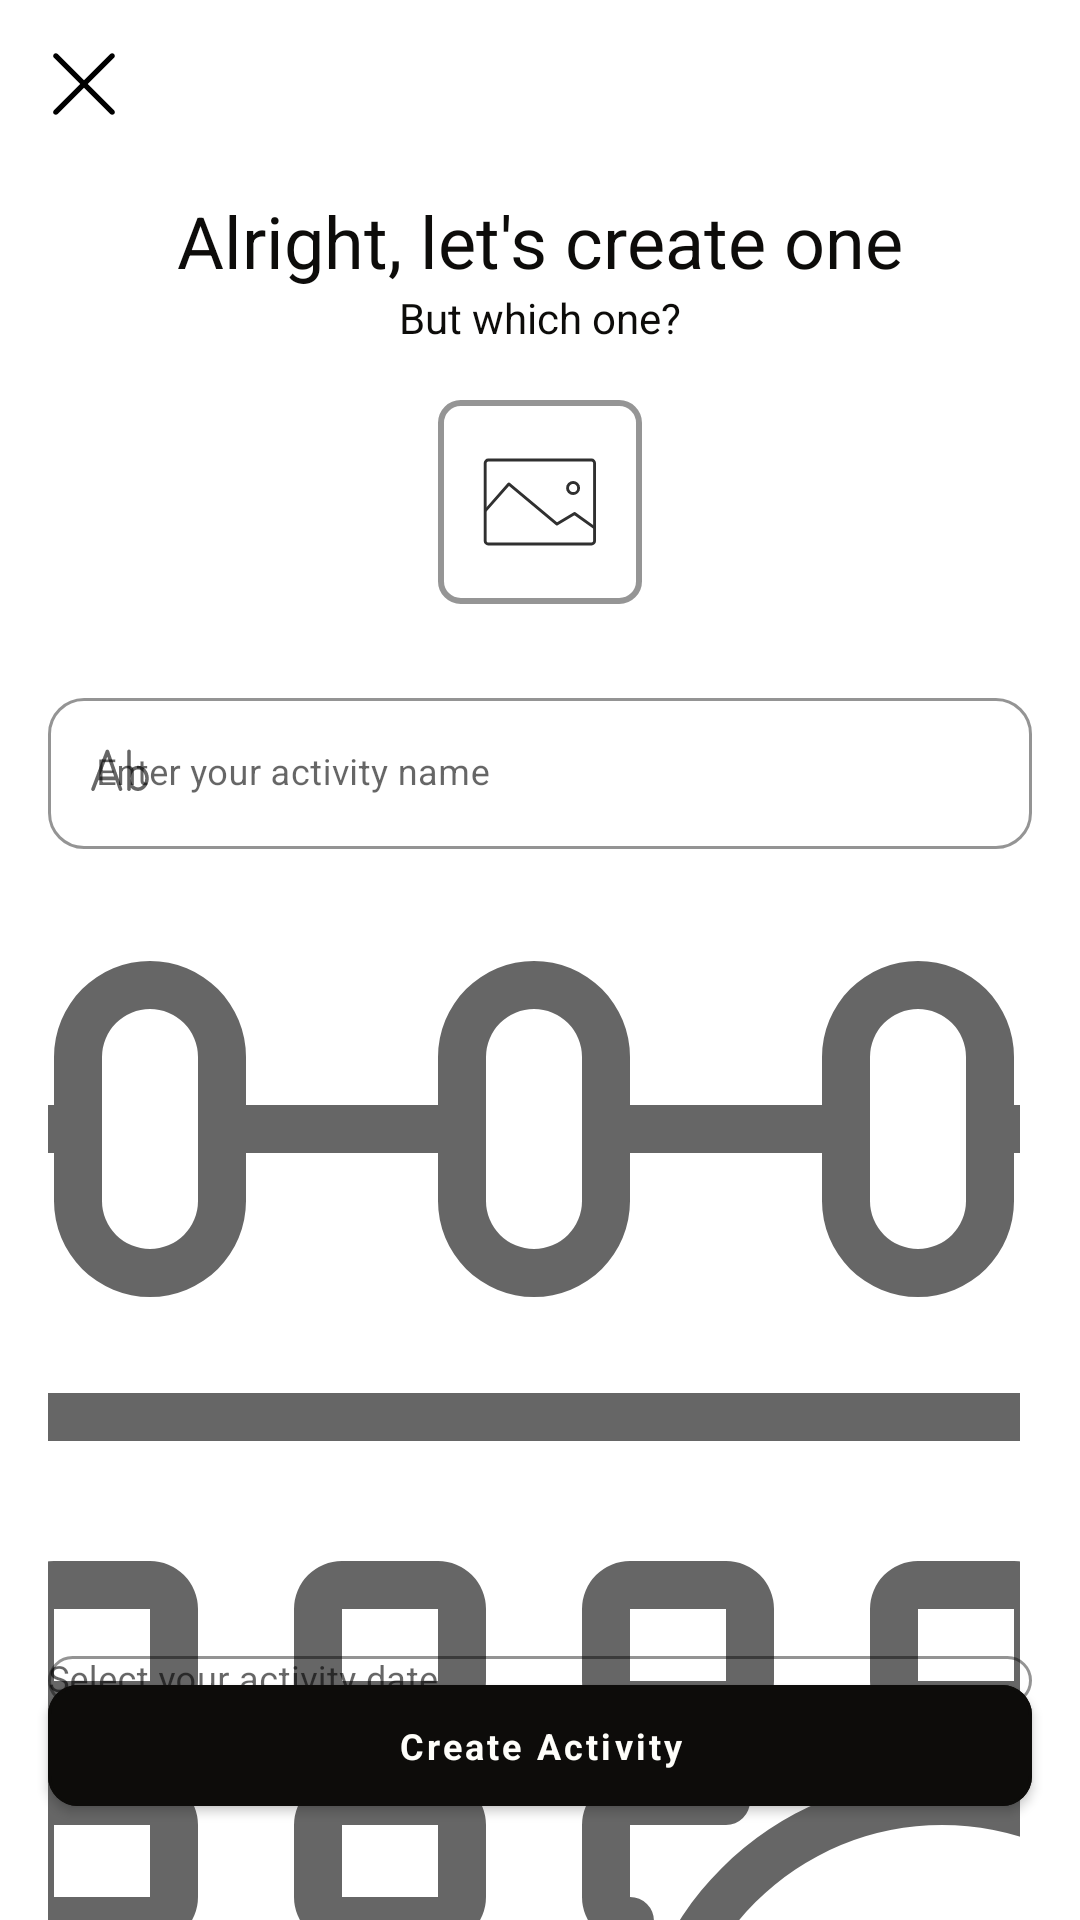

Write the Android layout XML for this screen, with the resource values it uses.
<!-- AndroidManifest.xml: application theme Theme.Lyve -->
<!-- res/layout/bottom_sheet_create_activity.xml -->
<?xml version="1.0" encoding="utf-8"?>
<androidx.constraintlayout.widget.ConstraintLayout xmlns:android="http://schemas.android.com/apk/res/android"
    xmlns:app="http://schemas.android.com/apk/res-auto"
    android:id="@+id/b_sh"
    android:layout_width="match_parent"
    android:layout_height="700dp"
    app:behavior_hideable="true"
    app:layout_behavior="com.google.android.material.bottomsheet.BottomSheetBehavior">

    <com.google.android.material.imageview.ShapeableImageView
        android:id="@+id/iv_exit"
        android:layout_width="wrap_content"
        android:layout_height="wrap_content"
        android:layout_margin="16dp"
        android:background="?attr/selectableItemBackgroundBorderless"
        android:backgroundTint="@color/white"
        android:clickable="true"
        android:focusable="true"
        android:src="@drawable/ic_exit_24dp"
        app:layout_constraintStart_toStartOf="parent"
        app:layout_constraintTop_toTopOf="parent"
        app:shapeAppearanceOverlay="@style/roundedImageView" />

    <androidx.constraintlayout.widget.Guideline
        android:id="@+id/gl_vertical_fifteen"
        android:layout_width="wrap_content"
        android:layout_height="wrap_content"
        android:orientation="horizontal"
        app:layout_constraintGuide_percent=".10" />

    <androidx.constraintlayout.widget.Guideline
        android:id="@+id/gl_horizontal_ten"
        android:layout_width="wrap_content"
        android:layout_height="wrap_content"
        android:orientation="vertical"
        app:layout_constraintGuide_percent=".05" />

    <TextView
        android:id="@+id/tv_title_bsh"
        android:layout_width="wrap_content"
        android:layout_height="wrap_content"
        android:text="@string/title_bsh"
        android:textSize="@dimen/title_twenty_four"
        app:layout_constraintEnd_toEndOf="parent"
        app:layout_constraintStart_toStartOf="parent"
        app:layout_constraintTop_toBottomOf="@id/gl_vertical_fifteen" />

    <TextView
        android:id="@+id/tv_subtitle_bsh"
        android:layout_width="wrap_content"
        android:layout_height="wrap_content"
        android:text="@string/subtitle_bsh"
        android:textSize="@dimen/diff_subtitle_fourteen"
        app:layout_constraintEnd_toEndOf="parent"
        app:layout_constraintStart_toStartOf="parent"
        app:layout_constraintTop_toBottomOf="@+id/tv_title_bsh" />

    <com.google.android.material.imageview.ShapeableImageView
        android:id="@+id/iv_activity"
        android:layout_width="@dimen/card_image_height"
        android:layout_height="@dimen/card_image_height"
        android:layout_gravity="center_horizontal"
        android:layout_marginHorizontal="@dimen/activity_horizontal_margin"
        android:layout_marginTop="16dp"
        android:background="?attr/selectableItemBackgroundBorderless"
        android:clickable="true"
        android:focusable="true"
        android:padding="@dimen/in_row_padding"
        android:src="@drawable/ic_upload_image"
        app:layout_constraintEnd_toEndOf="parent"
        app:layout_constraintStart_toStartOf="parent"
        app:layout_constraintTop_toBottomOf="@id/tv_subtitle_bsh"
        app:shapeAppearanceOverlay="@style/roundedImageView"
        app:strokeColor="@color/goodGray"
        app:strokeWidth="@dimen/card_stroke" />

    <LinearLayout
        android:id="@+id/ll_1"
        android:layout_width="0dp"
        android:layout_height="wrap_content"
        android:layout_marginTop="24dp"
        android:orientation="vertical"
        app:layout_constraintEnd_toEndOf="parent"
        app:layout_constraintStart_toStartOf="parent"
        app:layout_constraintTop_toBottomOf="@+id/iv_activity">

        <com.google.android.material.textfield.TextInputLayout
            android:id="@+id/til_activity_name"
            style="@style/Widget.MaterialComponents.TextInputLayout.OutlinedBox"
            android:layout_width="match_parent"
            android:layout_height="wrap_content"
            android:layout_marginHorizontal="@dimen/activity_horizontal_margin"
            android:hint="@string/txt_activity_name"
            app:boxBackgroundColor="@color/transparent"
            app:boxCornerRadiusBottomEnd="@dimen/text_field_corner"
            app:boxCornerRadiusBottomStart="@dimen/text_field_corner"
            app:boxCornerRadiusTopEnd="@dimen/text_field_corner"
            app:boxCornerRadiusTopStart="@dimen/text_field_corner"
            app:boxStrokeColor="@color/textColorSecondary"
            app:hintAnimationEnabled="true"
            app:hintTextColor="@color/black_dinner"
            app:startIconDrawable="@drawable/ic_title_24dp">

            <com.google.android.material.textfield.TextInputEditText
                android:id="@+id/et_activity_name"
                android:layout_width="match_parent"
                android:layout_height="wrap_content"
                android:imeOptions="actionNext"
                android:maxLines="1"
                android:padding="@dimen/field_padding"
                android:textCursorDrawable="@drawable/custom_cursor" />

        </com.google.android.material.textfield.TextInputLayout>

        <com.google.android.material.textfield.TextInputLayout
            android:id="@+id/til_select_date"
            style="@style/Widget.MaterialComponents.TextInputLayout.OutlinedBox"
            android:layout_width="match_parent"
            android:layout_height="wrap_content"
            android:layout_marginHorizontal="@dimen/activity_horizontal_margin"
            android:layout_marginTop="16dp"
            android:hint="@string/txt_activity_date"
            app:boxBackgroundColor="@color/transparent"
            app:boxCornerRadiusBottomEnd="@dimen/text_field_corner"
            app:boxCornerRadiusBottomStart="@dimen/text_field_corner"
            app:boxCornerRadiusTopEnd="@dimen/text_field_corner"
            app:boxCornerRadiusTopStart="@dimen/text_field_corner"
            app:boxStrokeColor="@color/textColorSecondary"
            app:hintAnimationEnabled="true"
            app:hintTextColor="@color/black_dinner"
            app:startIconDrawable="@drawable/ic_calendar_24dp">

            <com.google.android.material.textfield.TextInputEditText
                android:id="@+id/et_select_date"
                android:layout_width="match_parent"
                android:layout_height="wrap_content"
                android:clickable="true"
                android:focusable="false"
                android:inputType="none"
                android:maxLines="1"
                android:padding="0dp"
                android:textCursorDrawable="@drawable/custom_cursor" />

        </com.google.android.material.textfield.TextInputLayout>

        <com.google.android.material.textfield.TextInputLayout
            android:id="@+id/til_activity_location"
            style="@style/Widget.MaterialComponents.TextInputLayout.OutlinedBox"
            android:layout_width="match_parent"
            android:layout_height="wrap_content"
            android:layout_marginHorizontal="@dimen/activity_horizontal_margin"
            android:layout_marginTop="16dp"
            android:hint="@string/txt_activity_location"
            app:boxBackgroundColor="@color/transparent"
            app:boxCornerRadiusBottomEnd="@dimen/text_field_corner"
            app:boxCornerRadiusBottomStart="@dimen/text_field_corner"
            app:boxCornerRadiusTopEnd="@dimen/text_field_corner"
            app:boxCornerRadiusTopStart="@dimen/text_field_corner"
            app:boxStrokeColor="@color/textColorSecondary"
            app:hintAnimationEnabled="true"
            app:hintTextColor="@color/black_dinner"
            app:startIconDrawable="@drawable/ic_location_24dp">

            <com.google.android.material.textfield.TextInputEditText
                android:id="@+id/et_activity_location"
                android:layout_width="match_parent"
                android:layout_height="wrap_content"
                android:clickable="true"
                android:focusable="false"
                android:inputType="none"
                android:maxLines="1"
                android:padding="0dp"
                android:textCursorDrawable="@drawable/custom_cursor" />

        </com.google.android.material.textfield.TextInputLayout>

        <com.google.android.material.textfield.TextInputLayout
            android:id="@+id/til_activity_desc"
            style="@style/Widget.MaterialComponents.TextInputLayout.OutlinedBox"
            android:layout_width="match_parent"
            android:layout_height="wrap_content"
            android:layout_marginHorizontal="@dimen/activity_horizontal_margin"
            android:layout_marginTop="16dp"
            android:hint="@string/txt_activity_desc"
            app:boxBackgroundColor="@color/transparent"
            app:boxCornerRadiusBottomEnd="@dimen/text_field_corner"
            app:boxCornerRadiusBottomStart="@dimen/text_field_corner"
            app:boxCornerRadiusTopEnd="@dimen/text_field_corner"
            app:boxCornerRadiusTopStart="@dimen/text_field_corner"
            app:boxStrokeColor="@color/textColorSecondary"
            app:hintAnimationEnabled="true"
            app:hintTextColor="@color/black_dinner"
            app:startIconDrawable="@drawable/ic_description_24dp">

            <com.google.android.material.textfield.TextInputEditText
                android:id="@+id/et_activity_desc"
                android:layout_width="match_parent"
                android:layout_height="wrap_content"
                android:imeOptions="actionNext"
                android:lines="4"
                android:maxLines="4"
                android:padding="@dimen/field_padding"
                android:textCursorDrawable="@drawable/custom_cursor" />
        </com.google.android.material.textfield.TextInputLayout>
    </LinearLayout>

    <com.google.android.material.button.MaterialButton
        android:id="@+id/btn_create_activity"
        style="@style/Buttons.MainAndDisabled"
        android:layout_width="0dp"
        android:layout_height="wrap_content"
        android:layout_marginHorizontal="@dimen/activity_horizontal_margin"
        android:layout_marginBottom="32dp"
        android:text="@string/btn_create_activity"
        app:layout_constraintBottom_toBottomOf="parent"
        app:layout_constraintEnd_toEndOf="parent"
        app:layout_constraintStart_toStartOf="parent" />

    <ProgressBar
        android:id="@+id/pb_create_activity"
        style="?android:attr/progressBarStyleLarge"
        android:layout_width="wrap_content"
        android:layout_height="wrap_content"
        android:indeterminate="true"
        android:visibility="gone"
        app:layout_constraintBottom_toBottomOf="parent"
        app:layout_constraintEnd_toEndOf="parent"
        app:layout_constraintStart_toStartOf="parent"
        app:layout_constraintTop_toTopOf="parent" />
</androidx.constraintlayout.widget.ConstraintLayout>
<!-- resources referenced by this layout -->
<resources>
  <color name="black_dinner">#0d0c0a</color>
  <color name="goodGray">#959595</color>
  <color name="textColorSecondary">#252525</color>
  <color name="transparent">#00ffffff</color>
  <color name="white">#FFFFFFFF</color>
  <dimen name="activity_horizontal_margin">16dp</dimen>
  <dimen name="card_image_height">72dp</dimen>
  <dimen name="card_stroke">2dp</dimen>
  <dimen name="in_row_padding">3dp</dimen>
  <dimen name="text_field_corner">12dp</dimen>
  <dimen name="title_twenty_four">24sp</dimen>
  <!-- drawable ic_location_24dp (drawable) -->
  <vector android:height="24dp" android:viewportHeight="50"
      android:viewportWidth="50" android:width="24dp" xmlns:android="http://schemas.android.com/apk/res/android">
      <path android:fillColor="#00000000"
          android:pathData="M40,17c0,13.604 -15,31 -15,31S10,30.928 10,17c0,-8.285 6.715,-15 15,-15C33.284,2 40,8.715 40,17z"
          android:strokeColor="#000000" android:strokeLineJoin="round" android:strokeWidth="1.7647"/>
      <path android:fillColor="#00000000"
          android:pathData="M25,18m-6,0a6,6 0,1 1,12 0a6,6 0,1 1,-12 0"
          android:strokeColor="#000000" android:strokeLineJoin="round" android:strokeWidth="1.7647"/>
  </vector>
  <string name="btn_create_activity">Create Activity</string>
  <string name="subtitle_bsh">But which one?</string>
  <string name="title_bsh">Alright, let\'s create one</string>
  <string name="txt_activity_date">Select your activity date</string>
  <string name="txt_activity_desc">Describe your activity</string>
  <string name="txt_activity_location">Set your ativity location</string>
  <string name="txt_activity_name">Enter your activity name</string>
  <style name="Buttons.MainAndDisabled" parent="Widget.MaterialComponents.Button">
          <item name="android:padding">12dp</item>
          <item name="cornerRadius">10dp</item>
          <item name="android:lines">1</item>
          <item name="android:maxLines">1</item>
          <item name="android:ellipsize">end</item>
          <item name="android:textStyle">bold</item>
          <item name="textAllCaps">false</item>
          <item name="strokeColor">@color/black_dinner</item>
          <item name="rippleColor">@color/baby_powder</item>
          <item name="android:textColor">@color/baby_powder</item>
          <item name="backgroundTint">@color/black_dinner</item>
          <item name="strokeWidth">1dp</item>
      </style>
  <style name="roundedImageView">
          <item name="cornerFamily">rounded</item>
          <item name="cornerSize">10%</item>
      </style>
  <color name="baby_powder">#FEFEFA</color>
  <color name="color_primary">#EFF1F2</color>
  <dimen name="twelve">12sp</dimen>
  <style name="AppBottomSheetDialogTheme" parent="Theme.Design.Light.BottomSheetDialog">
          <item name="bottomSheetStyle">@style/AppModalStyle</item>
      </style>
  <style name="AppModalStyle" parent="Widget.Design.BottomSheet.Modal">
          <item name="android:background">@drawable/bg_bottom_sheet</item>
      </style>
  <!-- drawable bg_bottom_sheet (drawable) -->
  <?xml version="1.0" encoding="utf-8"?>
  <shape xmlns:android="http://schemas.android.com/apk/res/android"
      xmlns:app="http://schemas.android.com/apk/res-auto"
      android:shape="rectangle"
      app:elevation="36dp">
  
      <solid android:color="@color/white"/>
  
      <corners
          android:topRightRadius="12dp"
          android:topLeftRadius="12dp" />
  </shape>
</resources>
